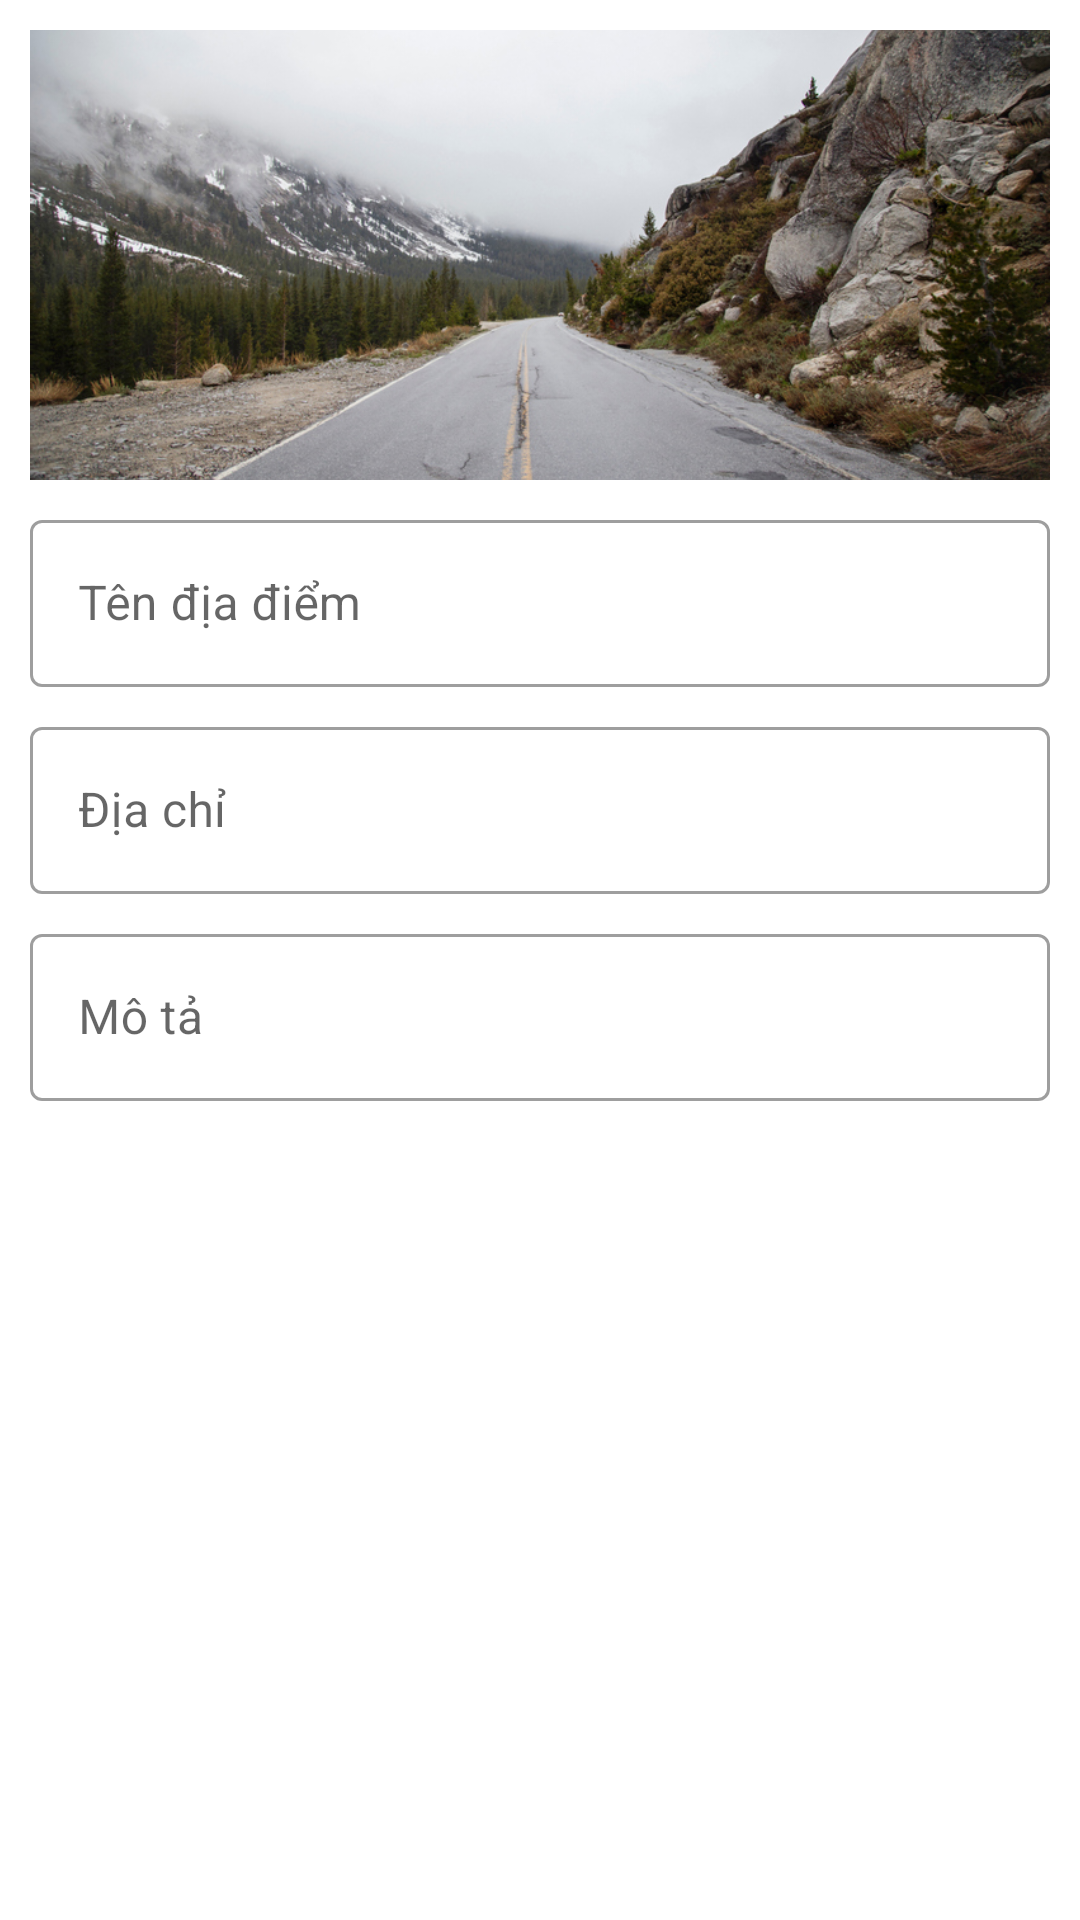

This screen was rendered from an Android layout file. Write that file and the resources it references.
<!-- AndroidManifest.xml: application theme Theme.SupportTouristTeam -->
<!-- res/layout/dialog_save_place.xml -->
<?xml version="1.0" encoding="utf-8"?>
<LinearLayout xmlns:android="http://schemas.android.com/apk/res/android"
    xmlns:app="http://schemas.android.com/apk/res-auto"
    android:layout_width="match_parent"
    android:layout_height="wrap_content"
    android:gravity="center_horizontal"
    android:orientation="vertical"
    android:padding="10dp">

    <ImageView
        android:id="@+id/image_user"
        android:layout_width="match_parent"
        android:layout_height="150dp"
        android:scaleType="centerCrop"
        android:src="@drawable/place_default" />

    <com.google.android.material.textfield.TextInputLayout
        android:id="@+id/textInputLayout1"
        style="@style/Widget.MaterialComponents.TextInputLayout.OutlinedBox"
        android:layout_width="match_parent"
        android:layout_height="wrap_content"
        android:layout_marginTop="8dp"
        android:layout_marginBottom="8dp"
        android:hint="Tên địa điểm"
        app:boxBackgroundMode="outline"
        app:endIconMode="clear_text">

        <com.google.android.material.textfield.TextInputEditText
            android:id="@+id/edt_place_name"
            android:layout_width="match_parent"
            android:layout_height="wrap_content"
            android:inputType="text" />

    </com.google.android.material.textfield.TextInputLayout>

    <com.google.android.material.textfield.TextInputLayout
        android:id="@+id/textInputLayout2"
        style="@style/Widget.MaterialComponents.TextInputLayout.OutlinedBox"
        android:layout_width="match_parent"
        android:layout_height="wrap_content"
        android:layout_marginBottom="8dp"
        android:hint="Địa chỉ"
        app:boxBackgroundMode="outline"
        app:endIconMode="clear_text">

        <com.google.android.material.textfield.TextInputEditText
            android:id="@+id/edt_address"
            android:layout_width="match_parent"
            android:layout_height="wrap_content"
            android:inputType="text" />

    </com.google.android.material.textfield.TextInputLayout>

    <com.google.android.material.textfield.TextInputLayout
        android:id="@+id/textInputLayout3"
        style="@style/Widget.MaterialComponents.TextInputLayout.OutlinedBox"
        android:layout_width="match_parent"
        android:layout_height="wrap_content"
        android:layout_marginBottom="8dp"
        android:hint="Mô tả"
        app:boxBackgroundMode="outline"
        app:endIconMode="clear_text">

        <com.google.android.material.textfield.TextInputEditText
            android:id="@+id/edt_description"
            android:layout_width="match_parent"
            android:layout_height="wrap_content"
            android:inputType="textMultiLine" />

    </com.google.android.material.textfield.TextInputLayout>
</LinearLayout>
<!-- resources referenced by this layout -->
<resources>
  <!-- drawable place_default: jpg bitmap (drawable, 327772 bytes) -->
  <style name="Theme.SupportTouristTeam" parent="Theme.MaterialComponents.DayNight.DarkActionBar">
          
          <item name="colorPrimary">@color/purple_700</item>
          <item name="colorPrimaryVariant">@color/purple_700</item>
          <item name="colorOnPrimary">@color/white</item>
          
          <item name="colorSecondary">@color/teal_200</item>
          <item name="colorSecondaryVariant">@color/teal_700</item>
          <item name="colorOnSecondary">@color/black</item>
          
          <item name="android:statusBarColor" tools:targetApi="l">?attr/colorPrimaryVariant</item>
          
      </style>
  <!-- not gathered from this repository: default colours our renderer supplied (Android Studio template values) -->
  <color name="purple_700">#FF3700B3</color>
  <color name="teal_200">#FF03DAC5</color>
  <color name="teal_700">#FF018786</color>
  <color name="black">#FF000000</color>
  <color name="white">#FFFFFFFF</color>
</resources>
